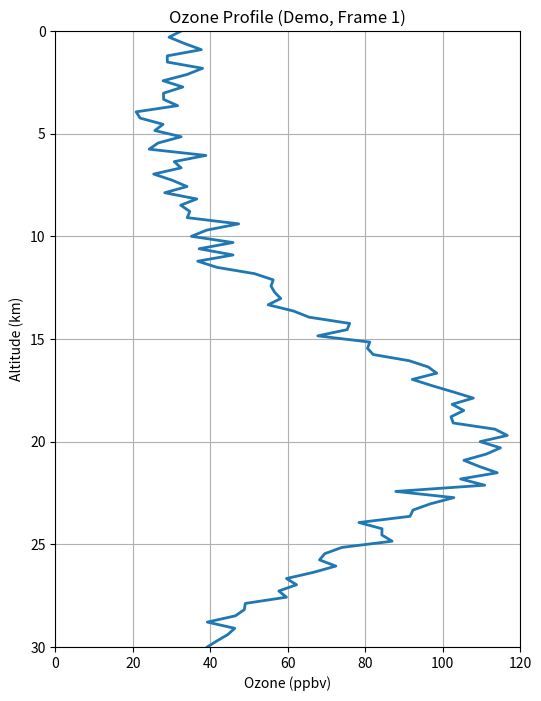

Source code (Python):

import matplotlib.pyplot as plt
import numpy as np
import matplotlib.animation as animation

np.random.seed(42)
alt = np.linspace(0, 30, 100)  # 0-30km
frames = 60
o3_profiles = []
for t in range(frames):
	# 随时间变化的剖面，模拟大气扰动
	o3 = 30 + 80 * np.exp(-((alt-20-t*0.1)/7)**2) + np.random.normal(0, 5, size=alt.shape)
	o3_profiles.append(o3)
o3_profiles = np.array(o3_profiles)

fig, ax = plt.subplots(figsize=(6,8))
line, = ax.plot([], [], lw=2)
ax.set_xlabel('Ozone (ppbv)')
ax.set_ylabel('Altitude (km)')
ax.set_title('Ozone Profile (Demo, Animated)')
ax.set_xlim(0, 120)
ax.set_ylim(30, 0)
ax.grid(True)

def animate(i):
	line.set_data(o3_profiles[i], alt)
	ax.set_title(f'Ozone Profile (Demo, Frame {i+1})')
	return line,

ani = animation.FuncAnimation(fig, animate, frames=frames, interval=100, blit=True)
plt.show()
